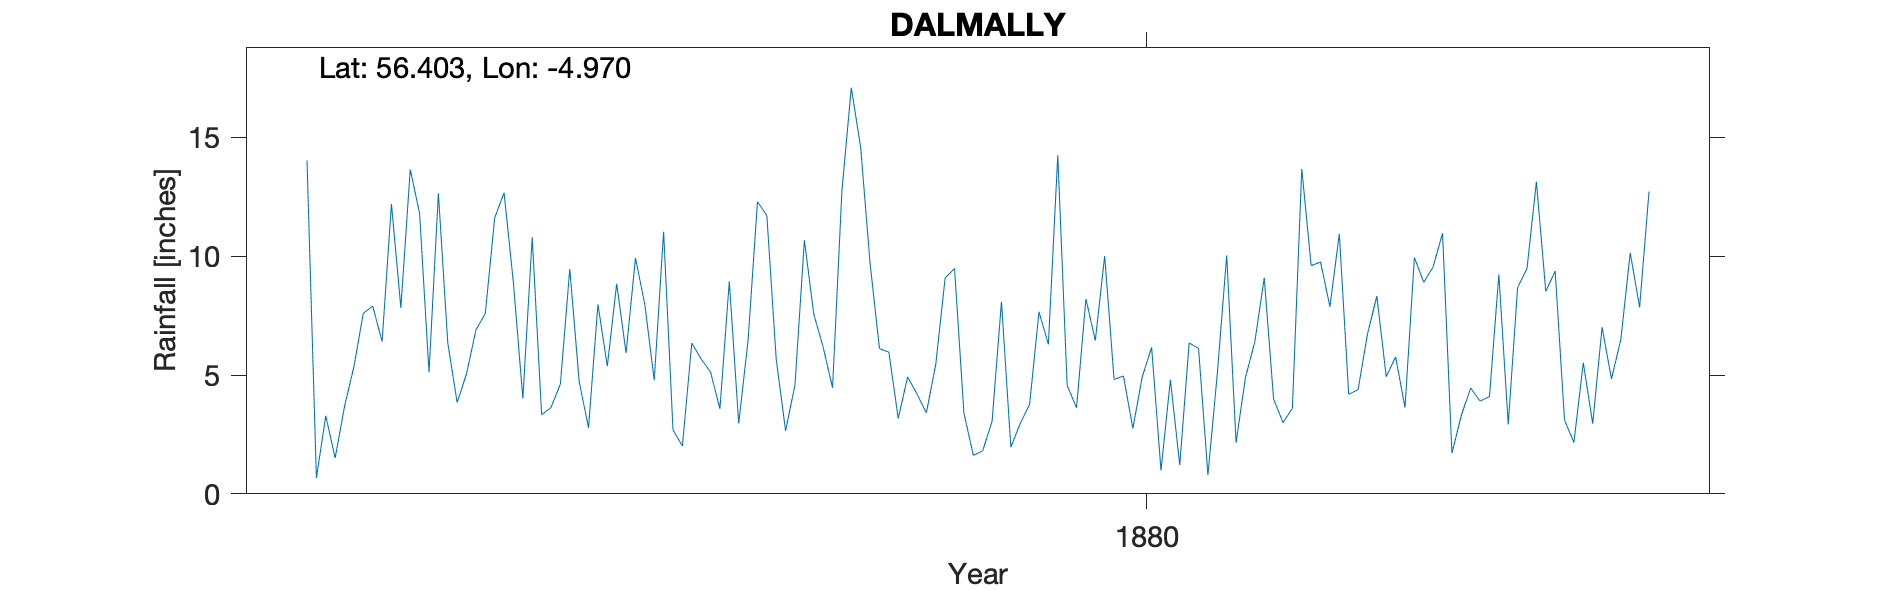

Values plotted in this chart, from the file beside it:
DALMALLY, , , , , , , , , , , , , , , , , , , , 
Grid ref, NN 16852 27345, Long, -4.97, Lat, 56.4, Elevation, 200, ft, , , , , , , , , , , , 
Station no, RR3163, , , , , , , , , , , , , , , , , , , 
, 1870, 1871, 1872, 1873, 1874, 1875, 1876, 1877, 1878, 1879, 1880, 1881, 1882, 1883, 1884, 1885, 1886, 1887, 1888, 1889
January, , , , 14.03, 11.79, 10.79, 7.96, 12.29, 9.7, 1.81, 6.45, 0.79, 9.76, 9.55, 8.52, , , , , 
February, , , , 0.67, 5.11, 3.33, 4.78, 11.71, 6.11, 3.05, 10.01, 5.06, 7.87, 10.97, 9.37, , , , , 
March, , , , 3.28, 12.65, 3.63, 11.03, 5.65, 5.96, 8.08, 4.81, 10.03, 10.94, 1.71, 3.1, , , , , 
April, , , , 1.51, 6.35, 4.62, 2.69, 2.65, 3.17, 1.96, 4.96, 2.15, 4.19, 3.3, 2.16, , , , , 
May, , , , 3.68, 3.84, 9.46, 2.01, 4.59, 4.92, 2.96, 2.75, 4.9, 4.38, 4.45, 5.52, , , , , 
June, , , , 5.35, 5.05, 4.72, 6.34, 10.67, 4.2, 3.77, 4.92, 6.4, 6.72, 3.9, 2.95, , , , , 
July, , , , 7.6, 6.89, 2.78, 5.67, 7.56, 3.41, 7.66, 6.16, 9.09, 8.32, 4.09, 7.01, , , , , 
August, , , , 7.9, 7.59, 7.97, 5.12, 6.17, 5.45, 6.29, 0.98, 3.98, 4.93, 9.23, 4.83, , , , , 
September, , , , 6.4, 11.61, 5.37, 3.58, 4.46, 9.09, 14.25, 4.8, 3, 5.76, 2.92, 6.5, , , , , 
October, , , , 12.2, 12.67, 8.84, 8.94, 12.76, 9.48, 4.56, 1.21, 3.6, 3.63, 8.68, 10.14, , , , , 
November, , , , 7.82, 8.85, 5.93, 2.96, 17.09, 3.4, 3.62, 6.35, 13.68, 9.94, 9.48, 7.85, , , , , 
December, , , , 13.65, 4.01, 9.92, 6.46, 14.56, 1.62, 8.2, 6.12, 9.6, 8.9, 13.13, 12.72, , , , , 
Total, , , , 84.09, 96.41, 77.36, 67.54, 110.2, 66.51, 66.21, 59.52, 72.28, 85.34, 81.41, 80.67, , , , , 
Location Low Confidence, , , , , , , , , , , , , , , , , , , , 
Based on village, , , , , , , , , , , , , , , , , , , , 
